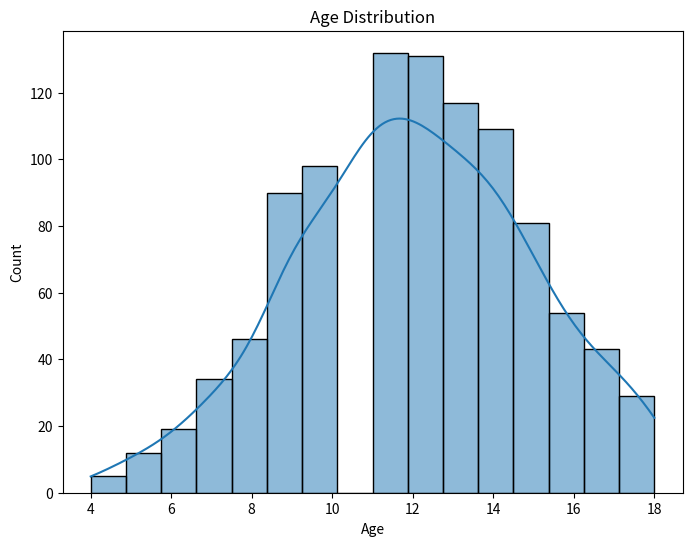
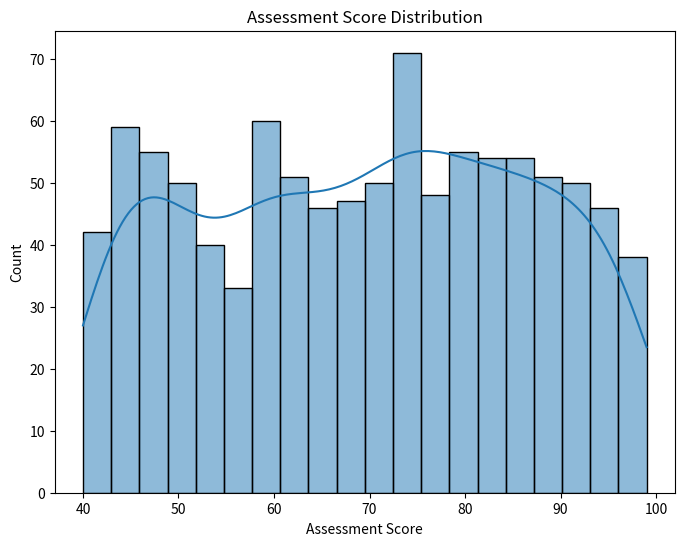
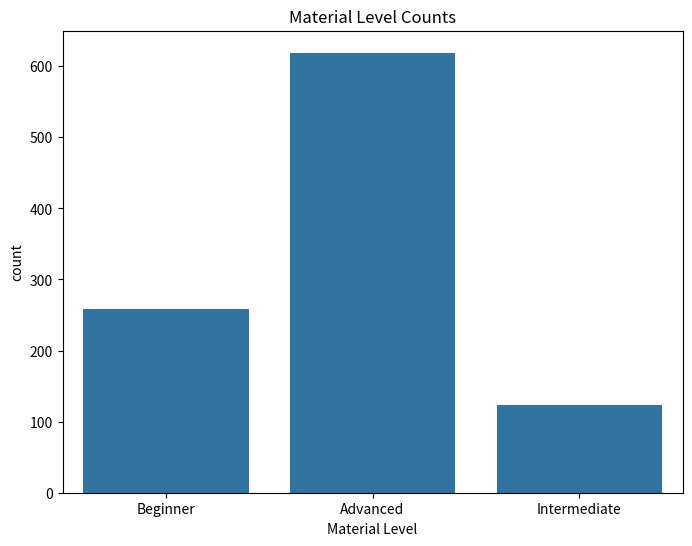
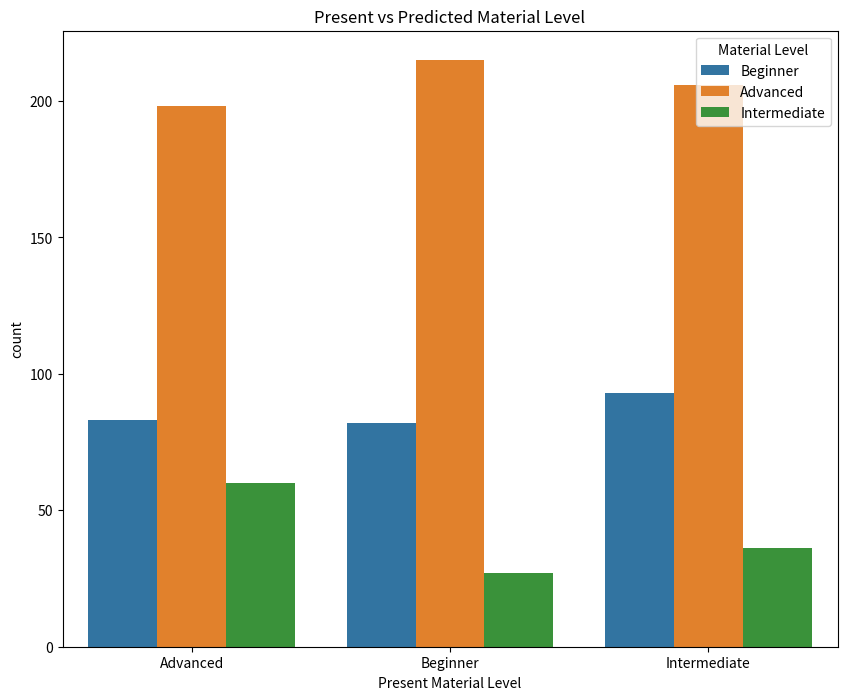
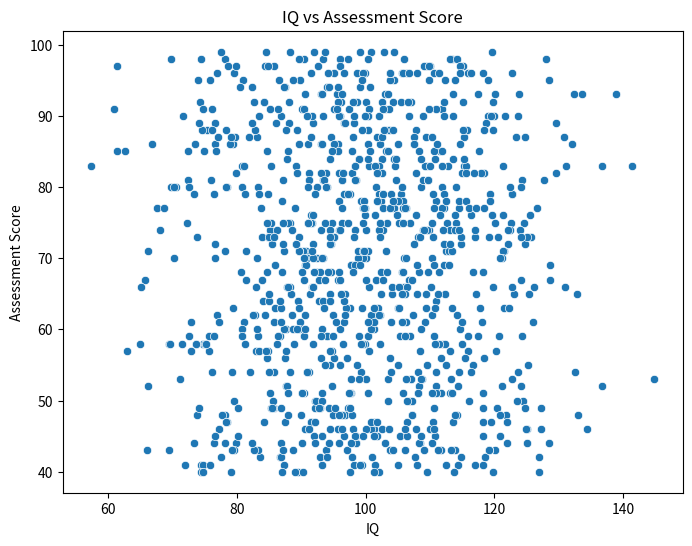
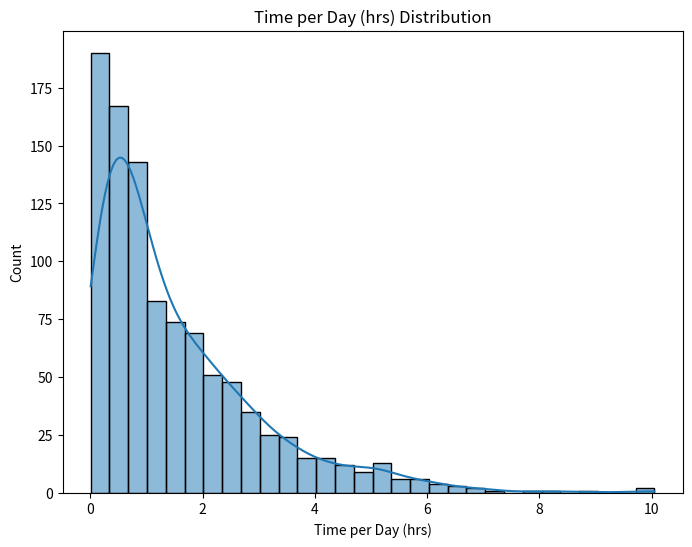
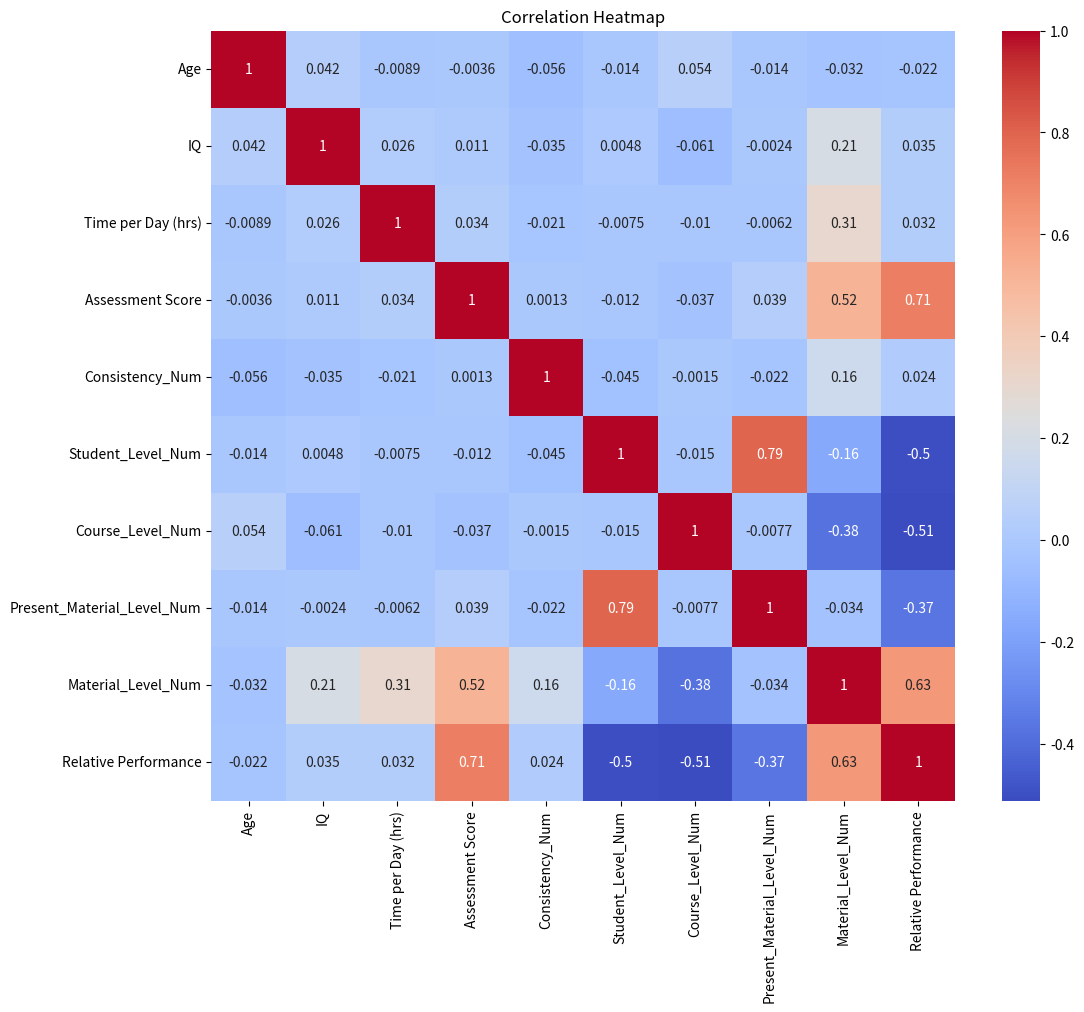

The script that saved these images, in order:
# -*- coding: utf-8 -*-
"""Material_Level_Dataset_Creation.ipynb

Automatically generated by Colab.

Original file is located at
    https://colab.research.google.com/<link-removed>
"""

# -----------------------------------------------------------------------Code to Create Dataset ------------------------------------------------------

import pandas as pd
import numpy as np
import random
import matplotlib.pyplot as plt
import seaborn as sns

num_samples = 1000

data = {
    'Age': np.round(np.random.normal(12, 3, num_samples)).astype(int),
    'IQ': np.random.normal(100, 15, num_samples),
    'Time per Day (hrs)': np.random.exponential(1.5, num_samples),
    'Assessment Score': np.random.randint(40, 100, num_samples),
    'Level of Student': random.choices(['Beginner', 'Intermediate', 'Advanced'], k=num_samples),
    'Level of Course': random.choices(['Beginner', 'Intermediate', 'Advanced'], k=num_samples),
    'Course Name': random.choices(['Math', 'English', 'Science', 'History'], k=num_samples),
    'Consistency': random.choices(['Regular', 'Irregular'], k=num_samples),
}

df = pd.DataFrame(data)

df['Age'] = df['Age'].clip(3, 18)

df['Consistency_Num'] = df['Consistency'].map({'Regular': 1, 'Irregular': 0})
df['Student_Level_Num'] = df['Level of Student'].map({'Beginner': 1, 'Intermediate': 2, 'Advanced': 3})
df['Course_Level_Num'] = df['Level of Course'].map({'Beginner': 1, 'Intermediate': 2, 'Advanced': 3})

def generate_present_material(student_level):
    if student_level == 1:
        return random.choices(['Beginner', 'Intermediate'], weights=[0.8, 0.2])[0]
    elif student_level == 2:
        return random.choices(['Beginner', 'Intermediate', 'Advanced'], weights=[0.2, 0.6, 0.2])[0]
    else:
        return random.choices(['Intermediate', 'Advanced'], weights=[0.2, 0.8])[0]

df['Present Material Level'] = df['Student_Level_Num'].apply(generate_present_material)

# Revised determine_material_level function
def determine_material_level(row):
    score = row['Assessment Score']
    student_level = row['Student_Level_Num']
    course_level = row['Course_Level_Num']
    iq = row['IQ']
    consistency = row['Consistency_Num']
    time = row['Time per Day (hrs)']
    course = row['Course Name']
    present_material = row['Present Material Level']
    relative_performance = row['Relative Performance']

    base_level = {'Beginner': 1, 'Intermediate': 2, 'Advanced': 3}[present_material]

    # Stronger influence of Relative Performance
    adjustment = relative_performance / 10 + (iq - 100) / 20 + (consistency * 1) + (time - 1.5)

    if course == 'Math':
        adjustment += 1.5
    if course == 'History':
        adjustment -= 1.5

    if abs(adjustment) >= 1:
        base_level += int(round(adjustment))
    else:
        if adjustment > 0.3:
            base_level += 1
        elif adjustment < -0.3:
            base_level -= 1

    base_level = max(1, min(3, base_level))

    return {1: 'Beginner', 2: 'Intermediate', 3: 'Advanced'}[base_level]

# Feature Engineering: Relative Performance
df['Relative Performance'] = (df['Assessment Score'] - (df['Student_Level_Num'] + df['Course_Level_Num']) * 15)

df['Material Level'] = df.apply(determine_material_level, axis=1)

# Numerical representations for correlation matrix
df['Present_Material_Level_Num'] = df['Present Material Level'].map({'Beginner': 1, 'Intermediate': 2, 'Advanced': 3})
df['Material_Level_Num'] = df['Material Level'].map({'Beginner': 1, 'Intermediate': 2, 'Advanced': 3})

# Visualizations

# 1. Age Distribution
plt.figure(figsize=(8, 6))
sns.histplot(df['Age'], bins=16, kde=True)
plt.title('Age Distribution')
plt.show()

# 2. Assessment Score Distribution
plt.figure(figsize=(8, 6))
sns.histplot(df['Assessment Score'], bins=20, kde=True)
plt.title('Assessment Score Distribution')
plt.show()

# 3. Material Level Count
plt.figure(figsize=(8, 6))
sns.countplot(x='Material Level', data=df)
plt.title('Material Level Counts')
plt.show()

# 4. Present vs Predicted Material Level
plt.figure(figsize=(10, 8))
sns.countplot(x='Present Material Level', hue='Material Level', data=df)
plt.title('Present vs Predicted Material Level')
plt.show()

# 5. IQ vs Assessment Score
plt.figure(figsize=(8, 6))
sns.scatterplot(x='IQ', y='Assessment Score', data=df)
plt.title('IQ vs Assessment Score')
plt.show()

# 6. Time per Day (hrs) Distribution
plt.figure(figsize=(8, 6))
sns.histplot(df['Time per Day (hrs)'], kde=True)
plt.title('Time per Day (hrs) Distribution')
plt.show()

# 7 Correlation Heatmap

correlation_matrix = df[['Age', 'IQ', 'Time per Day (hrs)', 'Assessment Score', 'Consistency_Num', 'Student_Level_Num', 'Course_Level_Num', 'Present_Material_Level_Num', 'Material_Level_Num', 'Relative Performance']].corr()
plt.figure(figsize=(12, 10))
sns.heatmap(correlation_matrix, annot=True, cmap='coolwarm')
plt.title('Correlation Heatmap')
plt.show()

df.to_csv('Material_Level.csv', index=False)